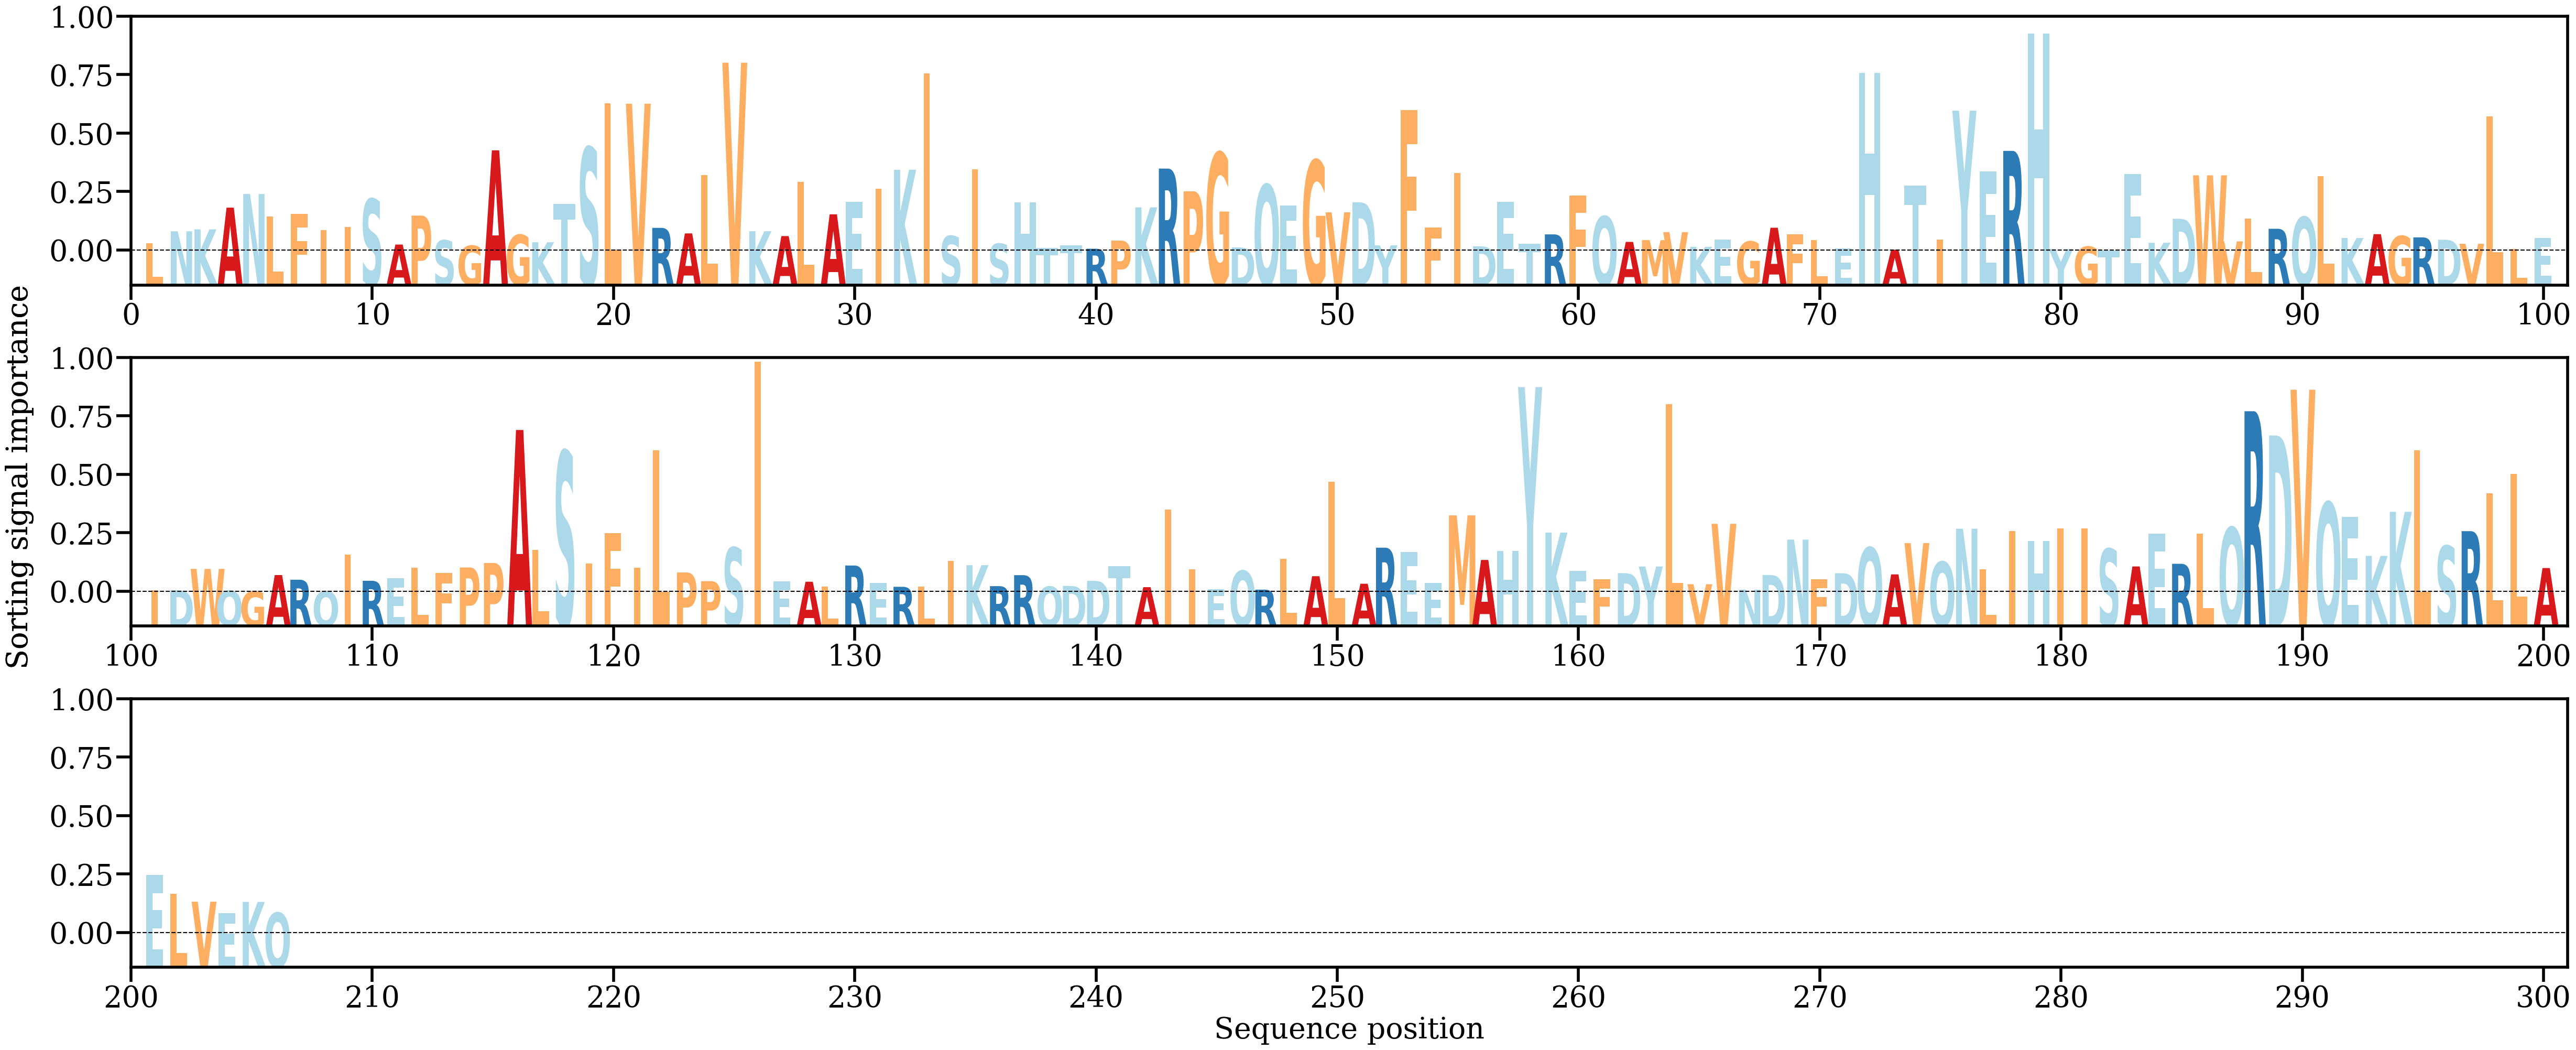

The file beside this chart, header and first rows:
AA, Alpha
L, [0.0008258]
N, [0.00210888]
K, [0.00231717]
A, [0.00466306]
N, [0.00613586]
L, [0.00370341]
F, [0.00399764]
I, [0.00222036]
I, [0.00255334]
S, [0.00559178]
A, [0.00067626]
P, [0.00380291]
S, [0.00113374]
G, [0.00055292]
A, [0.0108493]
G, [0.00172064]
K, [0.00092309]
T, [0.00507835]
S, [0.01114357]
L, [0.01594294]
V, [0.01588217]
R, [0.0024784]
A, [0.00187914]
L, [0.00816827]
V, [0.0203081]
K, [0.00211586]
A, [0.00159175]
L, [0.00741413]
A, [0.00394101]
E, [0.00526436]
I, [0.00670141]
K, [0.0087556]
I, [0.01917036]
S, [0.00160313]
I, [0.00880603]
S, [0.00076605]
H, [0.00524782]
T, [0.00030981]
T, [0.00056903]
R, [0.00022321]
P, [0.00110388]
K, [0.00469615]
R, [0.00887638]
P, [0.00642731]
G, [0.0105846]
D, [0.00037244]
Q, [0.0071386]
E, [0.00489921]
G, [0.00975764]
V, [0.00415748]
D, [0.00524028]
Y, [0.00059194]
F, [0.01521755]
F, [0.0025404]
I, [0.00838427]
D, [0.0004908]
E, [0.00526442]
T, [0.00074798]
R, [0.00177529]
F, [0.00598143]
... 146 more rows
